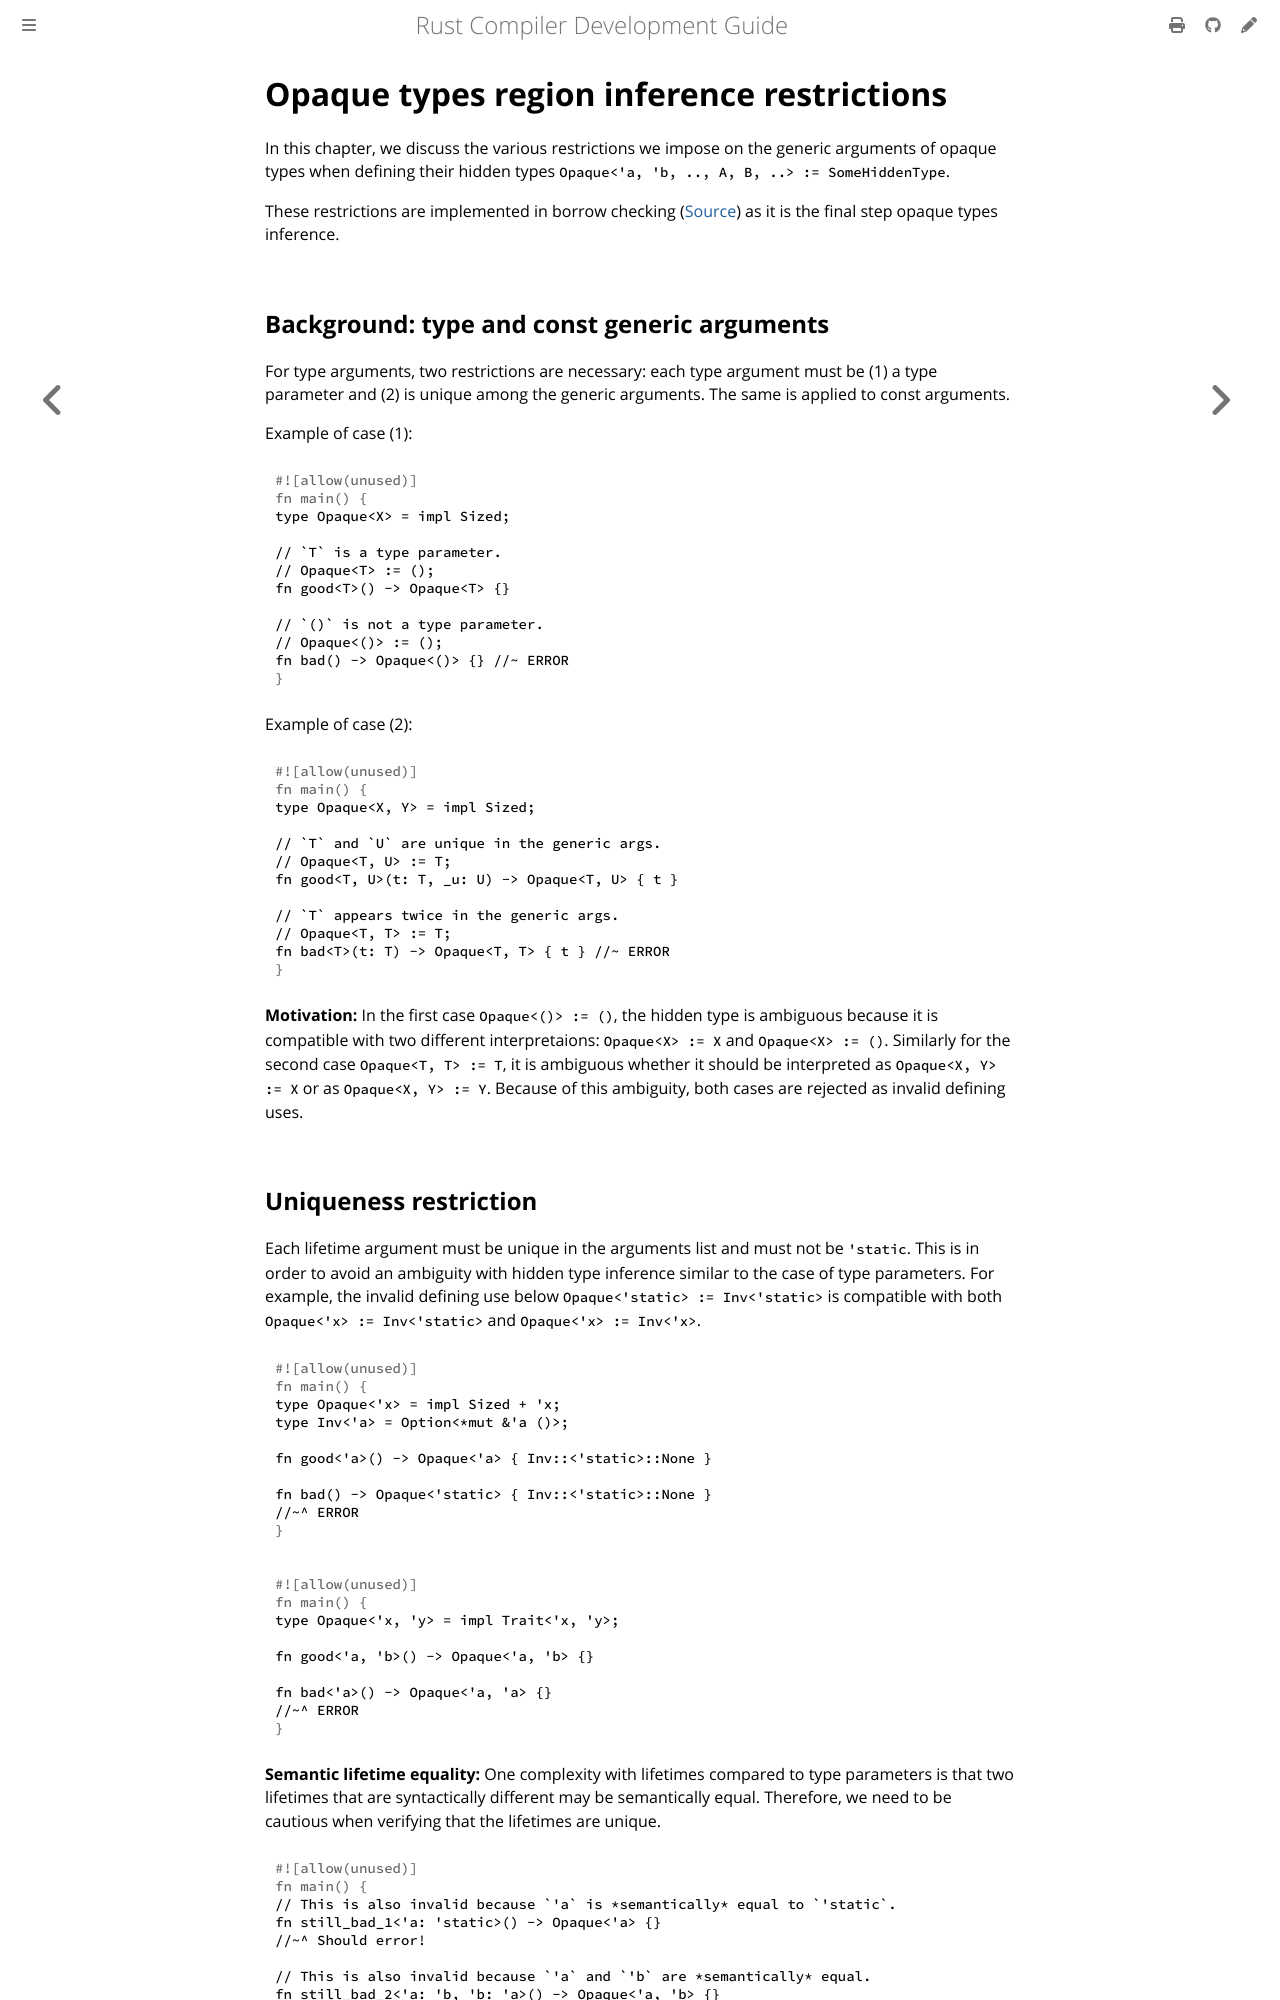

repository: rust-lang/rustc-dev-guide · page: borrow-check/opaque-types-region-inference-restrictions.html · generator: mdbook

# Opaque types region inference restrictions

In this chapter, we discuss the various restrictions we impose on the generic arguments of
opaque types when defining their hidden types `Opaque<'a, 'b, .., A, B, ..> := SomeHiddenType`.

These restrictions are implemented in borrow checking ([Source][source-borrowck-opaque])
as it is the final step opaque types inference.

[source-borrowck-opaque]: https://github.com/rust-lang/rust/blob/435b5255148617128f0a9b17bacd3cc10e032b23/compiler/rustc_borrowck/src/region_infer/opaque_types.rs

## Background: type and const generic arguments
For type arguments,
two restrictions are necessary: each type argument must be (1) a type parameter and
(2) is unique among the generic arguments.
The same is applied to const arguments.

Example of case (1):
```rust
type Opaque<X> = impl Sized;

// `T` is a type parameter.
// Opaque<T> := ();
fn good<T>() -> Opaque<T> {}

// `()` is not a type parameter.
// Opaque<()> := ();
fn bad() -> Opaque<()> {} //~ ERROR
```

Example of case (2):
```rust
type Opaque<X, Y> = impl Sized;

// `T` and `U` are unique in the generic args.
// Opaque<T, U> := T;
fn good<T, U>(t: T, _u: U) -> Opaque<T, U> { t }

// `T` appears twice in the generic args.
// Opaque<T, T> := T;
fn bad<T>(t: T) -> Opaque<T, T> { t } //~ ERROR
```
**Motivation:** In the first case `Opaque<()> := ()`, the hidden type is ambiguous because
it is compatible with two different interpretaions: `Opaque<X> := X` and `Opaque<X> := ()`.
Similarly for the second case `Opaque<T, T> := T`, it is ambiguous whether it should be
interpreted as `Opaque<X, Y> := X` or as `Opaque<X, Y> := Y`.
Because of this ambiguity, both cases are rejected as invalid defining uses.

## Uniqueness restriction

Each lifetime argument must be unique in the arguments list and must not be `'static`.
This is in order to avoid an ambiguity with hidden type inference similar to the case of
type parameters.
For example, the invalid defining use below `Opaque<'static> := Inv<'static>` is compatible with
both `Opaque<'x> := Inv<'static>` and `Opaque<'x> := Inv<'x>`.

```rust
type Opaque<'x> = impl Sized + 'x;
type Inv<'a> = Option<*mut &'a ()>;

fn good<'a>() -> Opaque<'a> { Inv::<'static>::None }

fn bad() -> Opaque<'static> { Inv::<'static>::None }
//~^ ERROR
```

```rust
type Opaque<'x, 'y> = impl Trait<'x, 'y>;

fn good<'a, 'b>() -> Opaque<'a, 'b> {}

fn bad<'a>() -> Opaque<'a, 'a> {}
//~^ ERROR
```

**Semantic lifetime equality:** One complexity with lifetimes compared to type parameters is that
two lifetimes that are syntactically different may be semantically equal.
Therefore, we need to be cautious when verifying that the lifetimes are unique.

```rust
// This is also invalid because `'a` is *semantically* equal to `'static`.
fn still_bad_1<'a: 'static>() -> Opaque<'a> {}
//~^ Should error!

// This is also invalid because `'a` and `'b` are *semantically* equal.
fn still_bad_2<'a: 'b, 'b: 'a>() -> Opaque<'a, 'b> {}
//~^ Should error!
```
